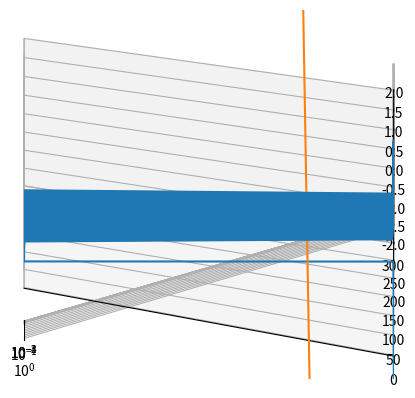

Recreate this plot in Python.
import scipy as sc
import numpy as np
import matplotlib.pyplot as plt
from mpl_toolkits.mplot3d import Axes3D
from matplotlib.animation import ArtistAnimation
from matplotlib.animation import FuncAnimation

class Spin_wave():
    def __init__(self,alpha,gamma,B,S0,t,t_eval,Kx,Ky,Kz,beta,pulse,N,J):
        self.alpha = alpha  # 緩和項をどれくらい大きく入れるか
        self.gamma = gamma  # LLg方程式のγ
        self.B = B  # 外部磁場(tで時間変化させてもいいよ)
        self.S0 = S0  # 初期のスピンの向き
        self.t = t  # どれくらいの時間でやるか
        self.t_eval = t_eval #ステップ数
        self.Kx = Kx #異方性磁気定数
        self.Ky = Ky
        self.Kz = Kz
        self.beta = beta
        self.pulse = pulse #[[開始時刻, 終了時刻, パルスの強さ], [開始時刻, 終了時刻, パルスの強さ],,,,]のようなパルス電流の情報
        self.J = J #交換相互作用定数
        self.N = N # スピンの数
        self.S = []
        self.ax = 0  # pltのオブジェクト
        self.fig = 0  # pltのオブジェクト
        self.quiveraa = 0
        self.quiver_dic = dict()
        self.spin_log = []

    def func_S(self,t,S):
        dSdt = np.empty(0)
        ba, fo = 0, 0


        for i in range(self.N):
            #print(S)
            Si = [S[3 * i + 0], S[3 * i + 1], S[3 * i + 2]]
            Snorm = np.linalg.norm(Si)
            Sib = []
            Sif = []
            if i <= 1:
                for Bi in self.pulse:
                    fo = i + 1
                    Sib = [0, 0, 0]
                    Sif = [self.J * S[3 * fo + 0], self.J * S[3 * fo + 1], self.J * S[3 * fo + 2]]

                    if t > Bi[0] and t <= Bi[1]:
                        B_e = [Sib[0] + Sif[0] + self.B[0] + self.Kx * Si[0] / (Snorm * Snorm) + self.beta * Bi[2][0],
                               Sib[1] + Sif[1] + self.B[1] + self.Ky * Si[1] / (Snorm * Snorm) + self.beta * Bi[2][1],
                               Sib[2] + Sif[2] + self.B[2] + self.Kz * Si[2] / (Snorm * Snorm) + self.beta * Bi[2][2]]

                        sc_torque = [
                            self.gamma * (Si[1] * (Bi[2][0] * Si[1] -  Bi[2][1] * Si[0]) - Si[2] * (
                                    Bi[2][2] * Si[0] - Bi[2][0] * Si[2])), self.gamma * (
                                    Si[2] * ( Bi[2][1] * Si[2] -  Bi[2][2] * Si[1]) - Si[0] * (
                                    Bi[2][0] * Si[1] -  Bi[2][1] * Si[0])), self.gamma * (
                                    Si[0] * ( Bi[2][2] * Si[0] - Bi[2][0] * Si[2]) - Si[1] * (
                                    Bi[2][1] * Si[2] -  Bi[2][2] * Si[1]))]
                        break

                    else:
                        B_e = [Sib[0] + Sif[0] + self.B[0] + self.Kx * Si[0] / (Snorm * Snorm), Sib[1] + Sif[1] + self.B[1] + self.Ky * Si[1]/(Snorm * Snorm), Sib[2] + Sif[2] + self.B[2] + self.Kz * Si[2]/(Snorm * Snorm)]
                        sc_torque = [0,0,0]

                dSixdt = - self.gamma * (B_e[2] * Si[1] - B_e[1] * Si[2]) - sc_torque[0] - (self.alpha / Snorm) * (
                            Si[1] * (self.gamma * (B_e[1] * Si[0] - B_e[0] * Si[1])) - Si[2] *
                                self.gamma * (B_e[0] * Si[2] - B_e[2] * Si[0]))
                dSiydt = - self.gamma * (B_e[0] * Si[2] - B_e[2] * Si[0]) - sc_torque[1] - (self.alpha / Snorm) * (
                            Si[2] * (self.gamma * (B_e[2] * Si[1] - B_e[1] * Si[2])) - Si[0] *
                                self.gamma * (B_e[1] * Si[0] - B_e[0] * Si[1]) )
                dSizdt = - self.gamma * (B_e[1] * Si[0] - B_e[0] * Si[1]) - sc_torque[2] - (self.alpha / Snorm) * (
                            Si[0] * self.gamma * (B_e[0] * Si[2] - B_e[2] * Si[0]) - Si[1] *
                                self.gamma * (B_e[2] * Si[1] - B_e[1] * Si[2]))
                #print(i, t, [dSixdt, dSiydt, dSizdt])


                dSdt = np.append(dSdt, [dSixdt, dSiydt, dSizdt])

            elif i == self.N - 1:
                a = self.alpha
                self.alpha = 0.01
                ba = i - 1
                Sib = [self.J * S[3 * ba + 0], self.J * S[3 * ba + 1], self.J * S[3 * ba + 2]]
                Sif = [0, 0, 0]
                B_e = [Sib[0] + Sif[0] + self.B[0] + self.Kx * Si[0] / (Snorm * Snorm),
                       Sib[1] + Sif[1] + self.B[1] + self.Ky * Si[1] / (Snorm * Snorm),
                       Sib[2] + Sif[2] + self.B[2] + self.Kz * Si[2] / (Snorm * Snorm)]



                dSixdt = - self.gamma * (B_e[2] * Si[1] - B_e[1] * Si[2]) - (self.alpha / Snorm) * (
                        Si[1] * (self.gamma * (B_e[1] * Si[0] - B_e[0] * Si[1])) - Si[2] *
                        self.gamma * (B_e[0] * Si[2] - B_e[2] * Si[0]))
                dSiydt = - self.gamma * (B_e[0] * Si[2] - B_e[2] * Si[0]) - (self.alpha / Snorm) * (
                        Si[2] * (self.gamma * (B_e[2] * Si[1] - B_e[1] * Si[2])) - Si[0] *
                        self.gamma * (B_e[1] * Si[0] - B_e[0] * Si[1]))
                dSizdt = - self.gamma * (B_e[1] * Si[0] - B_e[0] * Si[1]) - (self.alpha / Snorm) * (
                        Si[0] * self.gamma * (B_e[0] * Si[2] - B_e[2] * Si[0]) - Si[1] *
                        self.gamma * (B_e[2] * Si[1] - B_e[1] * Si[2]))

                dSdt = np.append(dSdt, [dSixdt, dSiydt, dSizdt])
                self.alpha = a


            else:
                fo = i + 1
                ba = i - 1
                Sib = [self.J * S[3 * ba + 0], self.J * S[3 * ba + 1], self.J * S[3 * ba + 2]]
                Sif = [self.J * S[3 * fo + 0], self.J * S[3 * fo + 1], self.J * S[3 * fo + 2]]
                #B_e = [Sib[0] + Sif[0] + self.B[0] + self.Kx * S[0] / (Snorm * Snorm), Sib[1] + Sif[1] + self.B[1] + self.Ky * S[1]/(Snorm * Snorm), Sib[2] + Sif[2] + self.B[2] + self.Kz * S[2]/(Snorm * Snorm)]
                B_e = [Sib[0] + Sif[0] + self.B[0] + self.Kx * Si[0] / (Snorm * Snorm),
                       Sib[1] + Sif[1] + self.B[1] + self.Ky * Si[1] / (Snorm * Snorm),
                       Sib[2] + Sif[2] + self.B[2] + self.Kz * Si[2] / (Snorm * Snorm)]
                #print(B_e)

                dSixdt = - self.gamma * (B_e[2] * Si[1] - B_e[1] * Si[2]) - (self.alpha / Snorm) * (
                        Si[1] * (self.gamma * (B_e[1] * Si[0] - B_e[0] * Si[1])) - Si[2] *
                        self.gamma * (B_e[0] * Si[2] - B_e[2] * Si[0]))
                dSiydt = - self.gamma * (B_e[0] * Si[2] - B_e[2] * Si[0])  - (self.alpha / Snorm) * (
                        Si[2] * (self.gamma * (B_e[2] * Si[1] - B_e[1] * Si[2])) - Si[0] *
                        self.gamma * (B_e[1] * Si[0] - B_e[0] * Si[1]))
                dSizdt = - self.gamma * (B_e[1] * Si[0] - B_e[0] * Si[1])  - (self.alpha / Snorm) * (
                        Si[0] * self.gamma * (B_e[0] * Si[2] - B_e[2] * Si[0]) - Si[1] *
                        self.gamma * (B_e[2] * Si[1] - B_e[1] * Si[2]))

                dSdt = np.append(dSdt, [dSixdt, dSiydt, dSizdt])
                #print(i, t, [dSixdt, dSiydt, dSizdt])
        #print("fat",t,dSdt)
        #dSdt = np.reshape(dSdt, (1, -1))
        #print(dSdt)

        return dSdt


    # S0 = np.array([[1,0,0],[0,0,1],[0,0,1]])



    def get_spin_vec(self,t, i):
        Ox, Oy, Oz = 0, 3 * i, 0
        x = self.S[i*3][t]
        y = self.S[i*3 + 1][t]
        z = self.S[i*3 + 2][t]
        return Ox, Oy, Oz, x, y, z





    def update(self,t):
        for i in range(self.N):
            self.quiver_dic[i].remove()
            self.quiver_dic[i] = self.ax.quiver(*self.get_spin_vec(t, i))

    def doit(self):
        self.S0 = np.reshape(self.S0, (1, -1))
        self.S0 = list(self.S0[0])
        self.fig, self.ax = plt.subplots(subplot_kw=dict(projection="3d"))

        self.Sol = sc.integrate.solve_ivp(self.func_S, self.t, self.S0, t_eval=self.t_eval)
        self.S = self.Sol.y
        self.spin_log = np.reshape(self.S, (self.N,3, -1))
        frames = []

        #self.S = np.reshape(self.S, (-1, self.N, 3))

        for i in range(self.N):
            self.quiver_dic[i] = self.ax.quiver(*self.get_spin_vec(0, i))

        self.ax.set_xlim(-2, 2)
        self.ax.set_ylim(-2, 300)
        self.ax.set_zlim(-2, 2)
        #self.ax.view_init(elev=90)

        ani = FuncAnimation(self.fig, self.update, frames=len(self.Sol.t), interval=1)
        #ani.save("reverse_spin.gif",writer='imagemagick')
        plt.show()


    def make_i2D_graph(self,i,ax):      #二次元のぐらふを作る。iはi番目のスピン、axはどの軸をとるか
        self.S0 = np.reshape(self.S0, (1, -1))
        self.S0 = list(self.S0[0])
        #self.fig, self.ax = plt.subplots(subplot_kw=dict(projection="3d"))
        print(self.S0)

        self.Sol = sc.integrate.solve_ivp(self.func_S, self.t, self.S0, t_eval=self.t_eval)
        self.S = self.Sol.y
        self.spin_log = np.reshape(self.S, (self.N, 3, -1))
        t = self.t_eval
        y = self.spin_log[i][ax]

        plt.plot(t,y,label= f"{i}S{ax}")

        plt.show()

        N = len(y)   #サンプル数
        f_s = 40000  # サンプリングレート f_s[Hz] (任意)
        dt = 1 / f_s  # サンプリング周期 dt[s]

        y_fft = np.fft.fft(y)  # 離散フーリエ変換
        freq = np.fft.fftfreq(N, d=dt)  # 周波数を割り当てる（※後述）
        Amp = abs(y_fft / (N / 2))  # 音の大きさ（振幅の大きさ）
        plt.plot(freq[1:int(N / 2)], Amp[1:int(N / 2)])  # A-f グラフのプロット
        plt.xscale("log")  # 横軸を対数軸にセット

        plt.show()






if __name__ == '__main__':
    n = 100
    S0 = np.zeros((n, 3))

    for i in range(n):
        S0[i][0] = 1
        S0[i][2] = 0.3


    t = [0,10]  # t(時間)が0〜100まで動き、その時のfを求める。
    t_eval = np.linspace(*t, 2000)

    mu_0 = 1.2
    gamma = 2.8
    h_div_2e = [0.329, -15]
    sta_M = [1.4, 0]  # 飽和磁化(T)で入れる
    theta = [-2.2, -1]
    j = [4.5, 12]
    d = [1.48, -9]
    Hsn = h_div_2e[0] * theta[0] * j[0] / (sta_M[0] * d[0])
    Hso = h_div_2e[1] + theta[1] + j[1] - (sta_M[1] + d[1])
    Hs = Hsn * (10 ** Hso) * 1000 * (mu_0 / 1200000) * mu_0  # 最後の1000はmTにするため

    pulse = []
    for i in range(1):
        tempul = [1 + i, 1 + i +0.2, [0, -Hs, 0]]
        pulse.append(tempul)


    spin = Spin_wave(0.001, gamma, [0, 0, mu_0 * 12], S0, t, t_eval, mu_0 * 4,0,- mu_0 * 41.6, 0, pulse, n, 3)
    spin.doit()
    spin.make_i2D_graph(50,2)